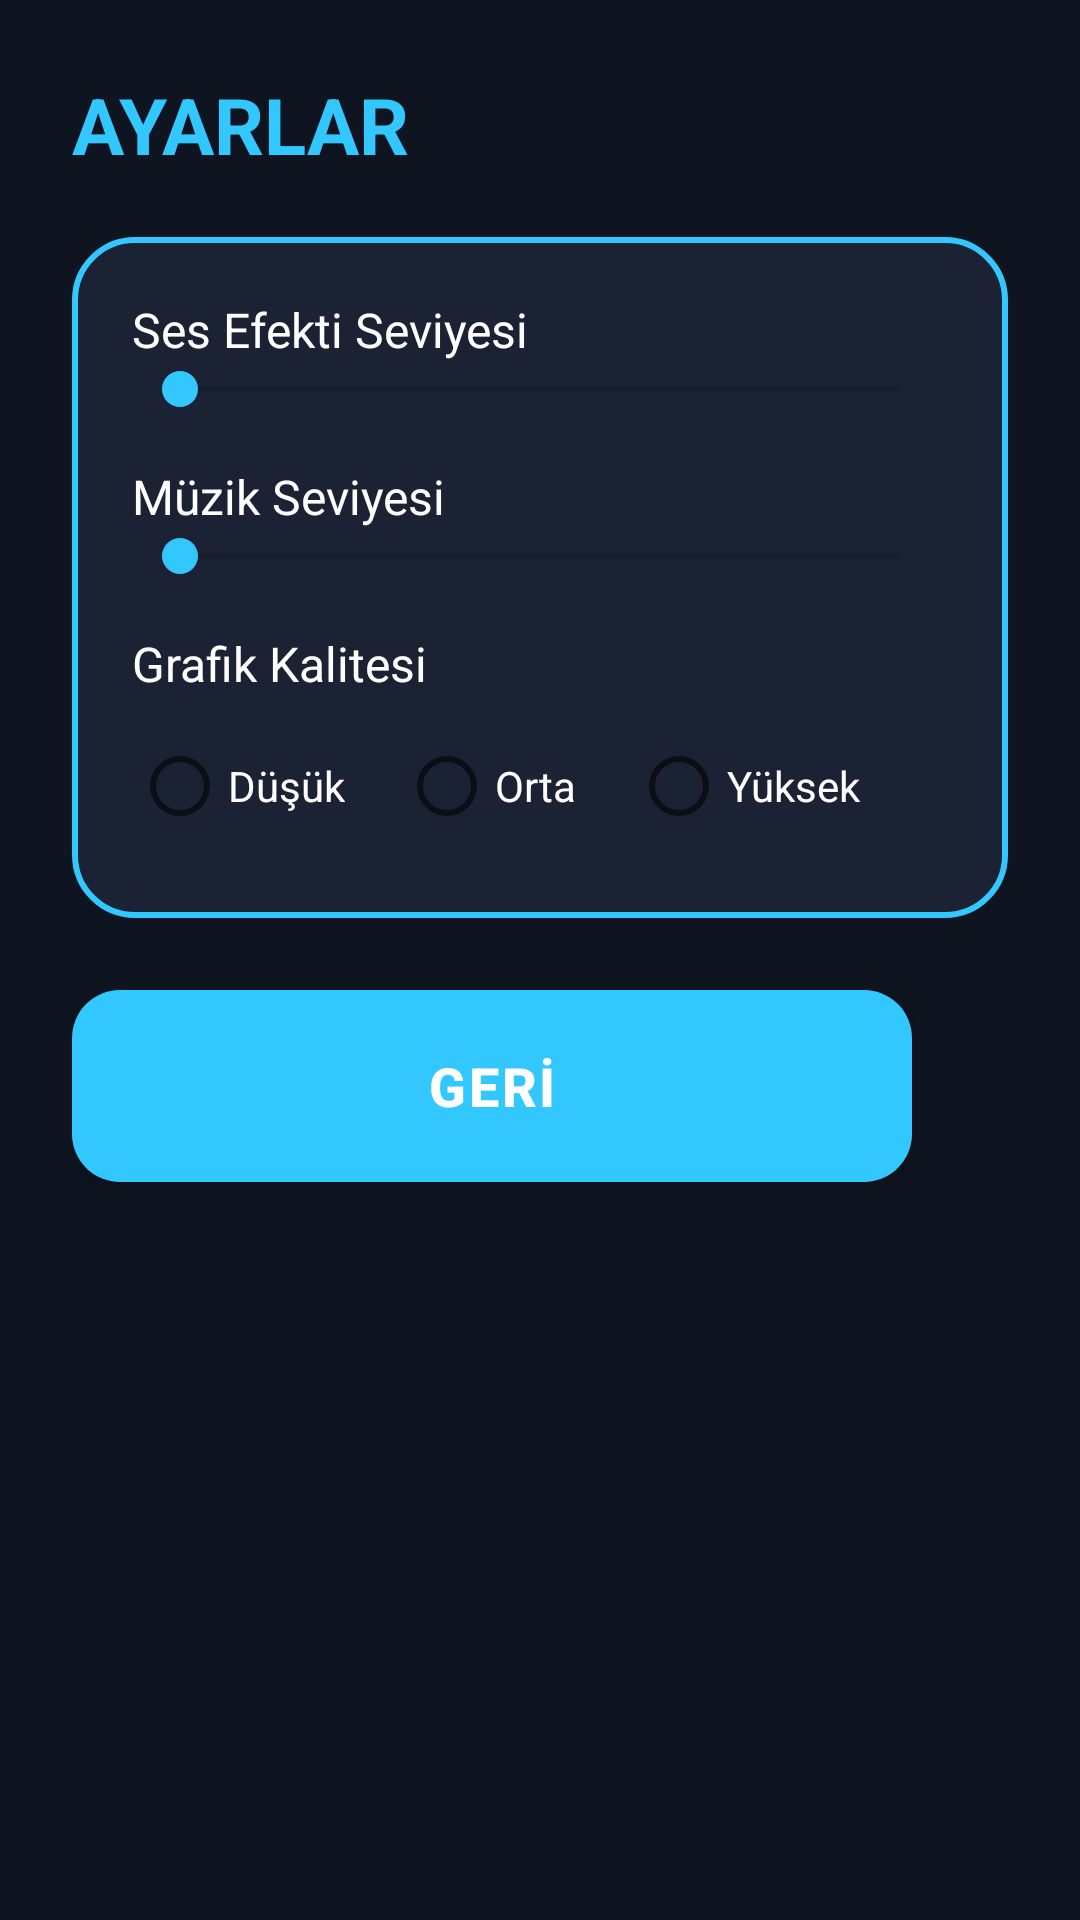

Here is an Android app screen rendered from its layout file. Give the layout XML and the strings, colors and styles it references.
<!-- AndroidManifest.xml: application theme Theme.ParkurGame -->
<!-- res/layout/activity_settings.xml -->
<?xml version="1.0" encoding="utf-8"?>
<LinearLayout xmlns:android="http://schemas.android.com/apk/res/android"
    android:layout_width="match_parent"
    android:layout_height="match_parent"
    android:background="@color/bg_dark"
    android:orientation="vertical"
    android:padding="24dp">

    <TextView
        android:layout_width="wrap_content"
        android:layout_height="wrap_content"
        android:text="@string/settings"
        android:textColor="@color/accent"
        android:textSize="26sp"
        android:textStyle="bold"
        android:layout_marginBottom="20dp"/>

    <LinearLayout android:layout_width="match_parent" android:layout_height="wrap_content"
        android:background="@drawable/panel_bg" android:orientation="vertical" android:padding="20dp">

        <TextView android:id="@+id/lblSfx" android:layout_width="wrap_content" android:layout_height="wrap_content"
            android:text="@string/sfx_volume" android:textColor="@color/white" android:textSize="16sp"/>
        <SeekBar android:id="@+id/seekSfx" android:layout_width="match_parent" android:layout_height="wrap_content"
            android:max="100" android:progressTint="@color/accent" android:thumbTint="@color/accent"/>

        <TextView android:id="@+id/lblMusic" android:layout_width="wrap_content" android:layout_height="wrap_content"
            android:layout_marginTop="16dp" android:text="@string/music_volume" android:textColor="@color/white" android:textSize="16sp"/>
        <SeekBar android:id="@+id/seekMusic" android:layout_width="match_parent" android:layout_height="wrap_content"
            android:max="100" android:progressTint="@color/accent" android:thumbTint="@color/accent"/>

        <TextView android:layout_width="wrap_content" android:layout_height="wrap_content"
            android:layout_marginTop="16dp" android:text="@string/graphics_quality" android:textColor="@color/white" android:textSize="16sp"/>
        <RadioGroup android:id="@+id/radioGraphics" android:layout_width="wrap_content" android:layout_height="wrap_content"
            android:orientation="horizontal" android:layout_marginTop="6dp">
            <RadioButton android:id="@+id/radioLow" android:text="@string/low" android:textColor="@color/white" android:layout_marginEnd="18dp"/>
            <RadioButton android:id="@+id/radioMedium" android:text="@string/medium" android:textColor="@color/white" android:layout_marginEnd="18dp"/>
            <RadioButton android:id="@+id/radioHigh" android:text="@string/high" android:textColor="@color/white"/>
        </RadioGroup>
    </LinearLayout>

    <Button android:id="@+id/btnBack" style="@style/MenuButton" android:text="@string/back" android:layout_marginTop="24dp"/>
</LinearLayout>
<!-- resources referenced by this layout -->
<resources>
  <color name="accent">#33C7FF</color>
  <color name="bg_dark">#0E1420</color>
  <color name="white">#FFFFFF</color>
  <!-- drawable panel_bg (drawable) -->
  <?xml version="1.0" encoding="utf-8"?>
  <shape xmlns:android="http://schemas.android.com/apk/res/android" android:shape="rectangle">
      <solid android:color="#1A2233" />
      <corners android:radius="20dp" />
      <stroke android:width="2dp" android:color="#33C7FF" />
  </shape>
  <string name="back">GERİ</string>
  <string name="graphics_quality">Grafik Kalitesi</string>
  <string name="high">Yüksek</string>
  <string name="low">Düşük</string>
  <string name="medium">Orta</string>
  <string name="music_volume">Müzik Seviyesi</string>
  <string name="settings">AYARLAR</string>
  <string name="sfx_volume">Ses Efekti Seviyesi</string>
  <style name="MenuButton">
          <item name="android:layout_width">280dp</item>
          <item name="android:layout_height">64dp</item>
          <item name="android:layout_marginTop">14dp</item>
          <item name="android:background">@drawable/button_bg</item>
          <item name="android:textColor">@color/white</item>
          <item name="android:textSize">18sp</item>
          <item name="android:textStyle">bold</item>
          <item name="android:letterSpacing">0.05</item>
      </style>
  <style name="Theme.ParkurGame" parent="Theme.MaterialComponents.DayNight.NoActionBar">
          <item name="colorPrimary">@color/accent</item>
          <item name="colorPrimaryDark">@color/bg_dark</item>
          <item name="android:windowBackground">@color/bg_dark</item>
          <item name="android:statusBarColor">@color/bg_dark</item>
      </style>
  <!-- drawable button_bg (drawable) -->
  <?xml version="1.0" encoding="utf-8"?>
  <selector xmlns:android="http://schemas.android.com/apk/res/android">
      <item android:state_pressed="true">
          <shape android:shape="rectangle">
              <solid android:color="#1C88B5" />
              <corners android:radius="16dp" />
          </shape>
      </item>
      <item>
          <shape android:shape="rectangle">
              <solid android:color="#33C7FF" />
              <corners android:radius="16dp" />
          </shape>
      </item>
  </selector>
</resources>
